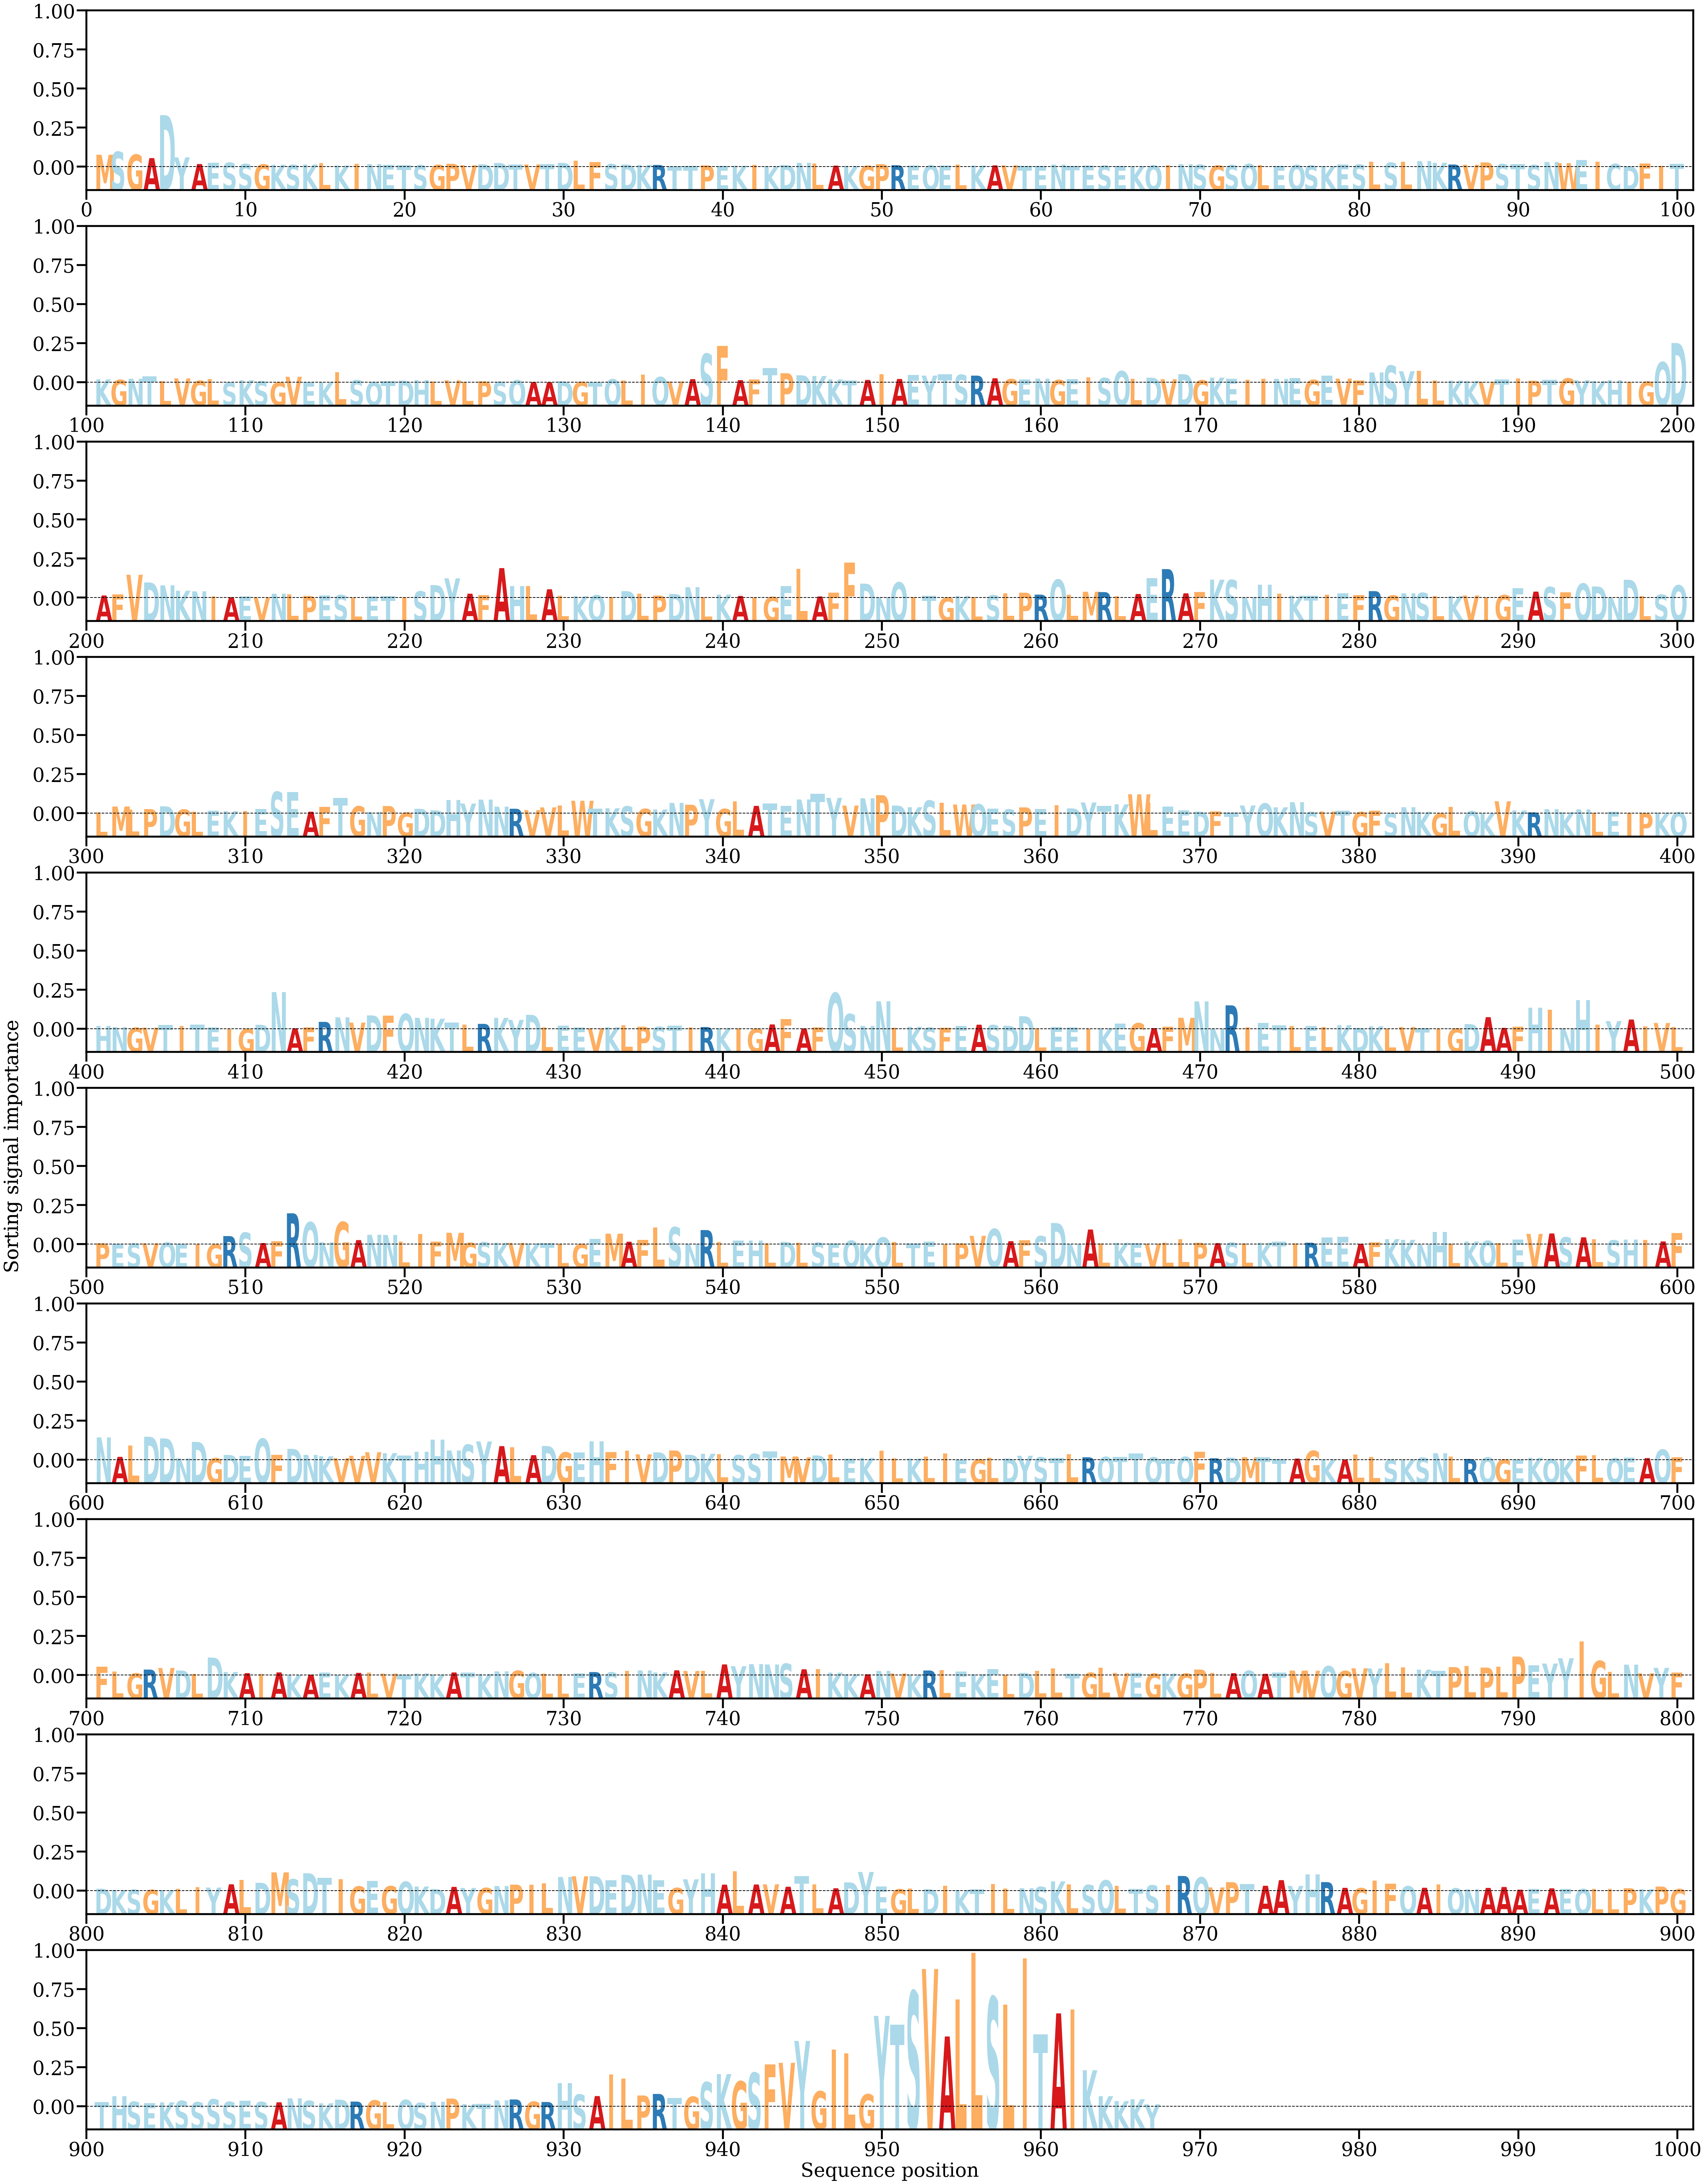

The table this chart was drawn from, first rows:
AA, Alpha
M, [0.00168538]
S, [0.0020851]
G, [0.00169868]
A, [0.00122984]
D, [0.00703759]
Y, [0.00132603]
A, [0.00042829]
E, [0.00058979]
S, [0.00060692]
S, [0.00042785]
G, [0.00037818]
K, [0.00032402]
S, [0.00030933]
K, [0.00036435]
L, [0.00055379]
K, [0.00022536]
I, [0.00044709]
N, [0.00041484]
E, [0.00033052]
T, [0.00026043]
S, [0.00027]
G, [0.00030468]
P, [0.00046152]
V, [0.00027616]
D, [0.00038861]
D, [0.0005687]
T, [0.00034562]
V, [0.00037615]
T, [0.00039442]
D, [0.00058365]
L, [0.00086165]
F, [0.0006836]
S, [0.00041814]
D, [0.00035586]
K, [0.00031568]
R, [0.00030446]
T, [0.00015058]
T, [0.00016688]
P, [0.00024358]
E, [0.00016903]
K, [0.00019346]
I, [0.00032724]
K, [0.00012965]
D, [0.00029513]
N, [0.00059008]
L, [0.00052419]
A, [0.00020963]
K, [0.0001777]
G, [0.00019488]
P, [0.00040777]
R, [0.00027172]
E, [0.00021769]
Q, [0.0002523]
E, [0.00022649]
L, [0.00038332]
K, [0.00022021]
A, [0.00024462]
V, [0.00025042]
T, [0.00016458]
E, [0.0001866]
... 907 more rows
